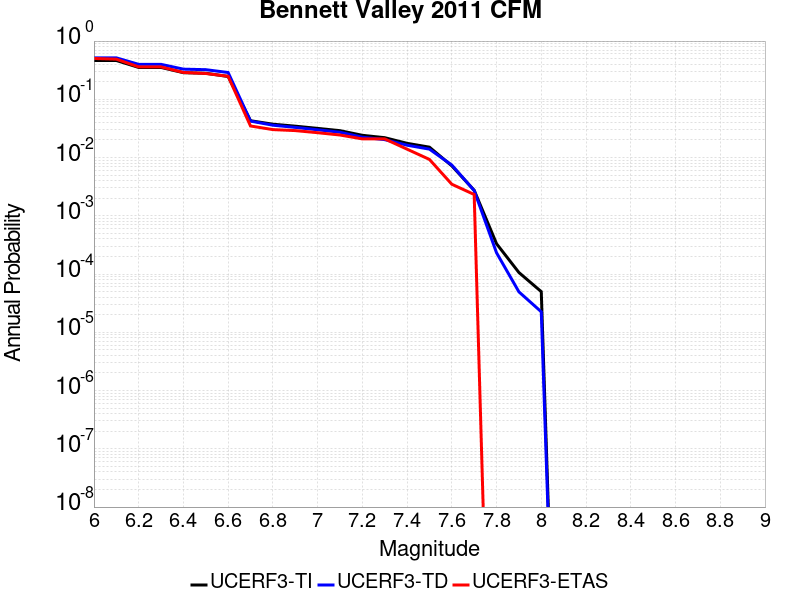

Data behind this chart, as committed beside it:
Magnitude, UCERF3-TI Prob, UCERF3-TD Prob, UCERF3-ETAS Prob
6.0, 0.4639, 0.5151, 0.5029
6.1, 0.4639, 0.5151, 0.489
6.2, 0.3525, 0.3982, 0.36
6.3, 0.3525, 0.3982, 0.36
6.4, 0.2866, 0.3294, 0.2892
6.5, 0.2798, 0.3227, 0.2776
6.6, 0.2465, 0.2884, 0.2485
6.7, 0.04289, 0.04226, 0.03484
6.8, 0.0374, 0.03594, 0.0302
6.9, 0.03459, 0.03294, 0.02904
7.0, 0.0317, 0.02997, 0.02671
7.1, 0.02896, 0.0272, 0.02439
7.2, 0.0241, 0.02236, 0.02091
7.3, 0.02194, 0.02031, 0.02091
7.4, 0.01755, 0.0163, 0.01394
7.5, 0.01509, 0.01396, 0.009292
7.6, 0.00721, 0.007438, 0.003484
7.7, 0.002744, 0.002718, 0.002323
7.8, 3.3165092E-4, 2.318344E-4, 0.0
7.9, 1.06331354E-4, 4.9506478E-5, 0.0
8.0, 4.9897484E-5, 2.2482835E-5, 0.0
